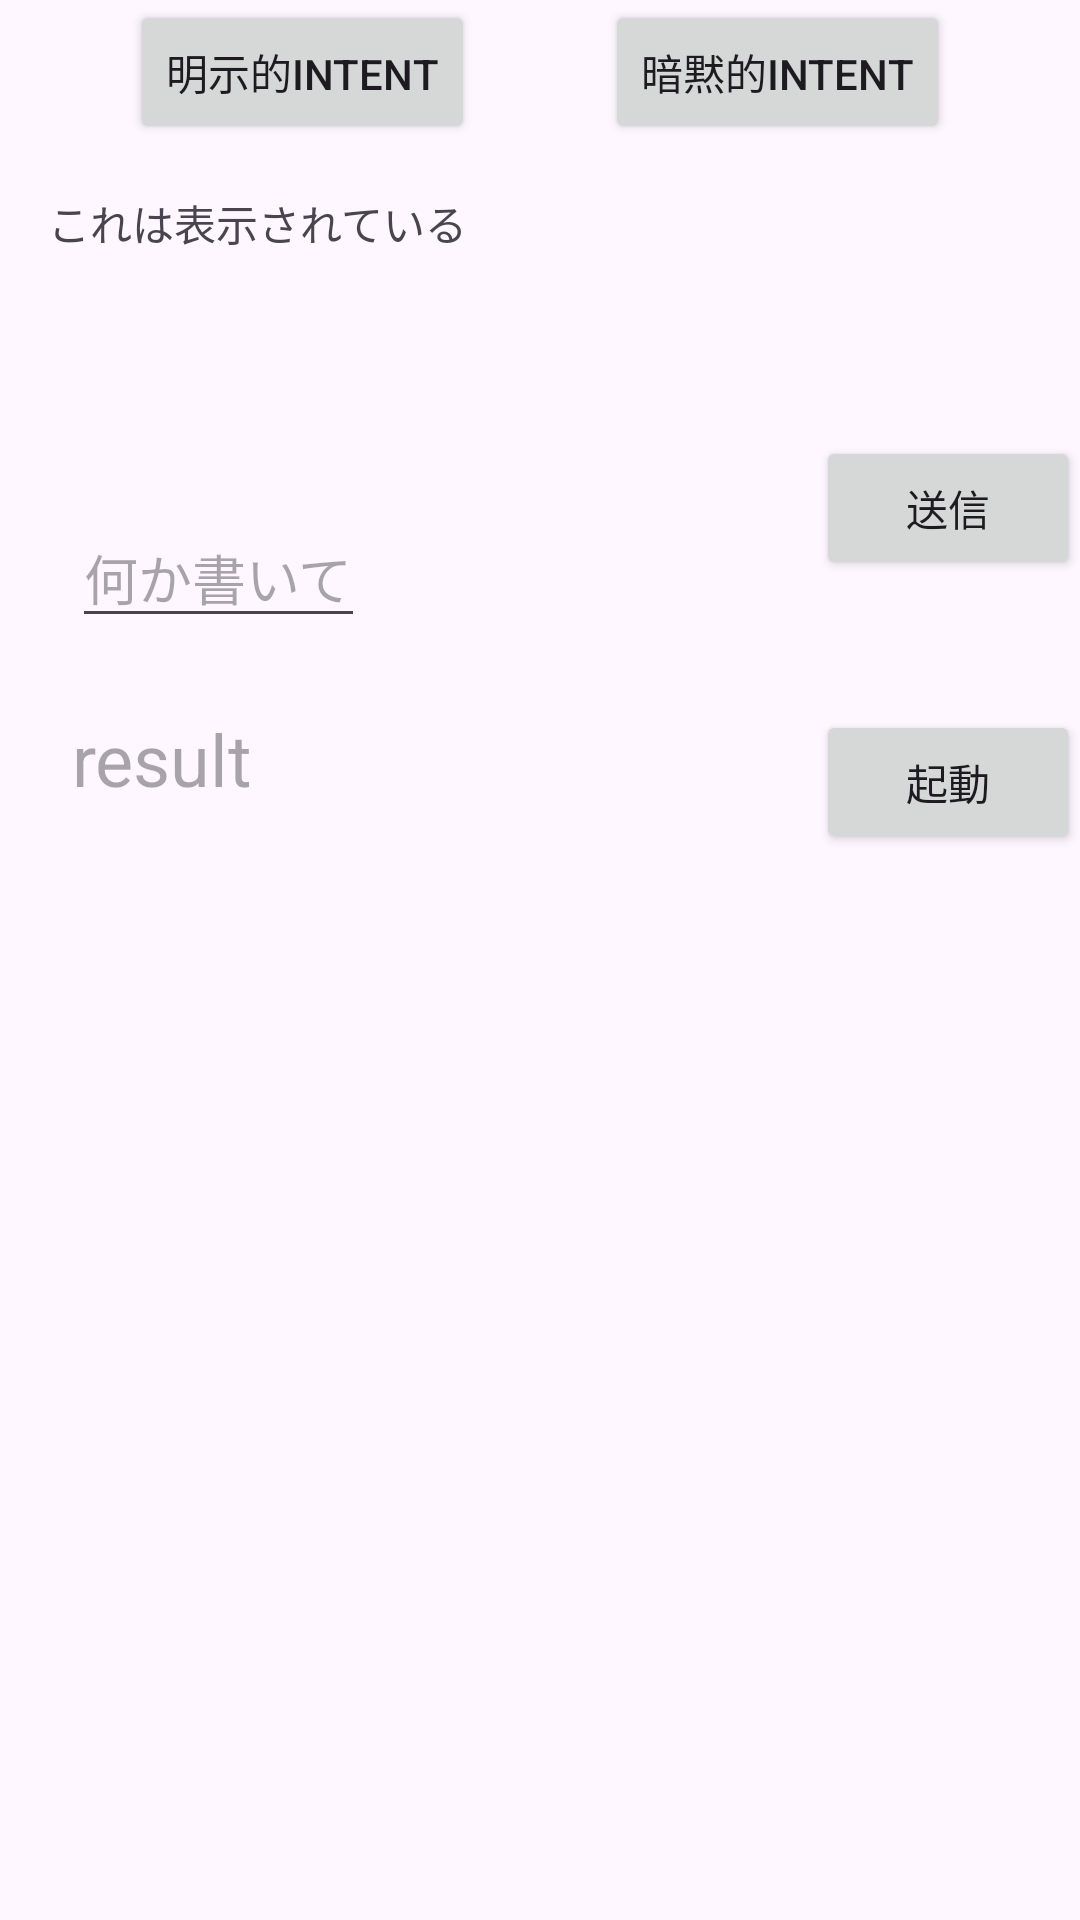

Layout XML and referenced resources for this Android screen:
<!-- AndroidManifest.xml: application theme Theme.AppA_day1 -->
<!-- res/layout/activity_main2.xml -->
<?xml version="1.0" encoding="utf-8"?>
<androidx.constraintlayout.widget.ConstraintLayout xmlns:android="http://schemas.android.com/apk/res/android"
    xmlns:app="http://schemas.android.com/apk/res-auto"
    xmlns:tools="http://schemas.android.com/tools"
    android:id="@+id/main"
    android:layout_width="match_parent"
    android:layout_height="match_parent"
    tools:context=".MainActivity2">

    <Button
        android:id="@+id/button_a"
        android:layout_width="wrap_content"
        android:layout_height="wrap_content"
        android:text="明示的intent"
        app:layout_constraintStart_toStartOf="parent"
        app:layout_constraintTop_toTopOf="@+id/button_b"
        app:layout_constraintEnd_toStartOf="@+id/button_b"
        />

    <Button
        android:id="@+id/button_b"
        android:layout_width="wrap_content"
        android:layout_height="wrap_content"
        android:text="暗黙的intent"
        app:layout_constraintEnd_toEndOf="parent"
        app:layout_constraintTop_toTopOf="@+id/button_a"
        app:layout_constraintStart_toEndOf="@+id/button_a"
        />

    <TextView
        android:id="@+id/textView_visible"
        android:layout_width="wrap_content"
        android:layout_height="wrap_content"
        android:layout_margin="16dp"
        android:visibility="visible"
        android:text="これは表示されている"
        app:layout_constraintTop_toBottomOf="@+id/button_a"
        app:layout_constraintBottom_toTopOf="@+id/textView_invisible"
        app:layout_constraintStart_toStartOf="parent"
        />

    <TextView
        android:id="@+id/textView_invisible"
        android:layout_width="wrap_content"
        android:layout_height="wrap_content"
        android:layout_margin="16dp"
        android:visibility="invisible"
        android:text="これは最初は表示されている"
        app:layout_constraintTop_toBottomOf="@+id/textView_visible"
        app:layout_constraintStart_toStartOf="parent"
        />

    <TextView
        android:id="@+id/textView_gone"
        android:layout_width="wrap_content"
        android:layout_height="wrap_content"
        android:layout_margin="16dp"
        android:visibility="gone"
        android:text="これも最初は表示されている"
        app:layout_constraintTop_toBottomOf="@+id/textView_invisible"
        app:layout_constraintStart_toStartOf="parent"
        />

    <Button
        android:id="@+id/transport"
        android:layout_width="wrap_content"
        android:layout_height="wrap_content"
        android:layout_marginTop="24dp"
        android:text="送信"
        app:layout_constraintTop_toBottomOf="@+id/textView_invisible"
        app:layout_constraintEnd_toEndOf="parent"
        />

    <EditText
        android:id="@+id/editText"
        android:layout_width="0dp"
        android:layout_height="wrap_content"
        android:layout_margin="24dp"
        android:hint="何か書いて"
        app:layout_constraintTop_toBottomOf="@+id/textView_invisible"
        app:layout_constraintTop_toTopOf="@+id/transport"
        app:layout_constraintStart_toStartOf="parent"
        />

    <Button
        android:id="@+id/button_action"
        android:layout_width="wrap_content"
        android:layout_height="wrap_content"
        android:layout_marginTop="24dp"
        android:text="起動"
        app:layout_constraintTop_toBottomOf="@+id/editText"
        app:layout_constraintEnd_toEndOf="parent"
        />

    <TextView
        android:id="@+id/editText_result"
        android:layout_width="0dp"
        android:layout_height="wrap_content"
        android:layout_marginStart="24dp"
        android:textSize="24dp"
        android:hint="result"
        app:layout_constraintTop_toBottomOf="@+id/editText"
        app:layout_constraintTop_toTopOf="@+id/button_action"
        app:layout_constraintStart_toStartOf="parent"
        />




</androidx.constraintlayout.widget.ConstraintLayout>
<!-- resources referenced by this layout -->
<resources>
  <style name="Theme.AppA_day1" parent="Base.Theme.AppA_day1" />
  <style name="Base.Theme.AppA_day1" parent="Theme.Material3.DayNight.NoActionBar">
          
          
      </style>
</resources>
